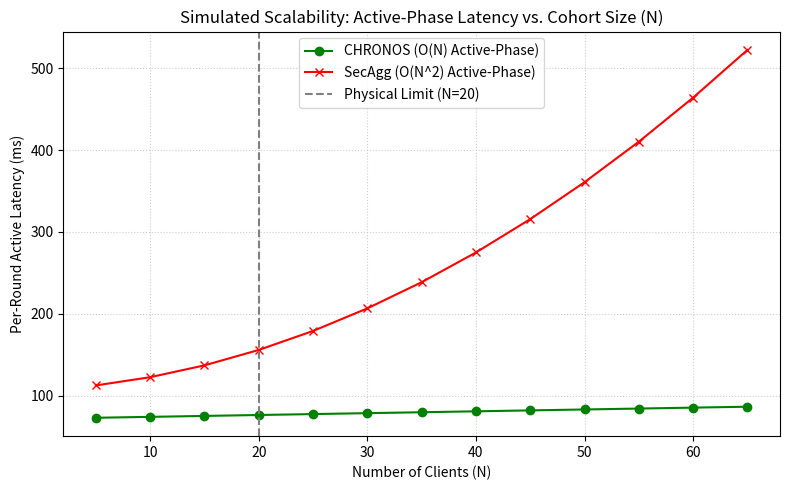

Source code (Python):
"""
scalability_sim.py — Active-Phase Latency Scalability Simulation (RQ3).

Mathematically models and plots the O(N) vs O(N^2) active-phase 
latency scaling for CHRONOS vs. SecAgg up to N=65 clients, 
extrapolating from the physical N=20 baseline on GCP c2-standard-8.
"""

import numpy as np
import matplotlib.pyplot as plt

# Baseline measurements from Table 4 (N=20, Small CNN, CIFAR-10)
# All times in milliseconds (ms)

CHRONOS_BASE_COMPUTE = 1.1      # TEE Mask Generation
CHRONOS_BASE_NETWORK = 71.0     # Model Download + Upload (200 KB)
CHRONOS_SERVER_AGG = 0.5        # Modular addition

SECAGG_BASE_COMPUTE = 36.0      # Software PRG + Masking
SECAGG_BASE_NETWORK = 71.0      # Model Download + Upload (200 KB)
SECAGG_SYNC_KEY_EXCH = 35.0     # Synchronous Diffie-Hellman overhead (N=20)
SECAGG_SERVER_AGG = 10.0        # De-masking and aggregation

def simulate_chronos(n_clients):
    """
    CHRONOS active phase is O(N) at the server, but O(1) for the client.
    The bottleneck is the client's network upload and TEE generation.
    Server aggregation scales linearly but is extremely fast (<1ms).
    """
    tee_time = CHRONOS_BASE_COMPUTE
    network_time = CHRONOS_BASE_NETWORK + (n_clients * 0.2) # Slight network contention
    server_time = CHRONOS_SERVER_AGG * (n_clients / 20.0)
    
    return tee_time + network_time + server_time

def simulate_secagg(n_clients):
    """
    SecAgg active phase requires synchronous O(N^2) secret sharing.
    """
    compute_time = SECAGG_BASE_COMPUTE
    network_time = SECAGG_BASE_NETWORK + (n_clients * 0.2)
    
    # O(N^2) scaling factor based on the N=20 baseline (35ms)
    # Factor = 35 / (20^2) = 0.0875
    key_exchange_time = 0.0875 * (n_clients ** 2)
    
    server_time = SECAGG_SERVER_AGG * (n_clients / 20.0)
    
    return compute_time + network_time + key_exchange_time + server_time

def main():
    n_values = np.arange(5, 70, 5)
    chronos_latencies = [simulate_chronos(n) for n in n_values]
    secagg_latencies = [simulate_secagg(n) for n in n_values]

    plt.figure(figsize=(8, 5))
    
    plt.plot(n_values, chronos_latencies, marker='o', color='green', 
             label='CHRONOS (O(N) Active-Phase)')
    plt.plot(n_values, secagg_latencies, marker='x', color='red', 
             label='SecAgg (O(N^2) Active-Phase)')
    
    # Mark the physical vs simulated boundary
    plt.axvline(x=20, color='gray', linestyle='--', label='Physical Limit (N=20)')
    
    plt.title('Simulated Scalability: Active-Phase Latency vs. Cohort Size (N)')
    plt.xlabel('Number of Clients (N)')
    plt.ylabel('Per-Round Active Latency (ms)')
    plt.legend()
    plt.grid(True, linestyle=':', alpha=0.6)
    
    plt.tight_layout()
    plt.savefig('scalability_simulation.png', dpi=300)
    print("Simulation complete. Plot saved to scalability_simulation.png")
    
    print("\nExtrapolated values at N=65:")
    print(f"CHRONOS: {simulate_chronos(65):.1f} ms")
    print(f"SecAgg:  {simulate_secagg(65):.1f} ms")

if __name__ == "__main__":
    main()
